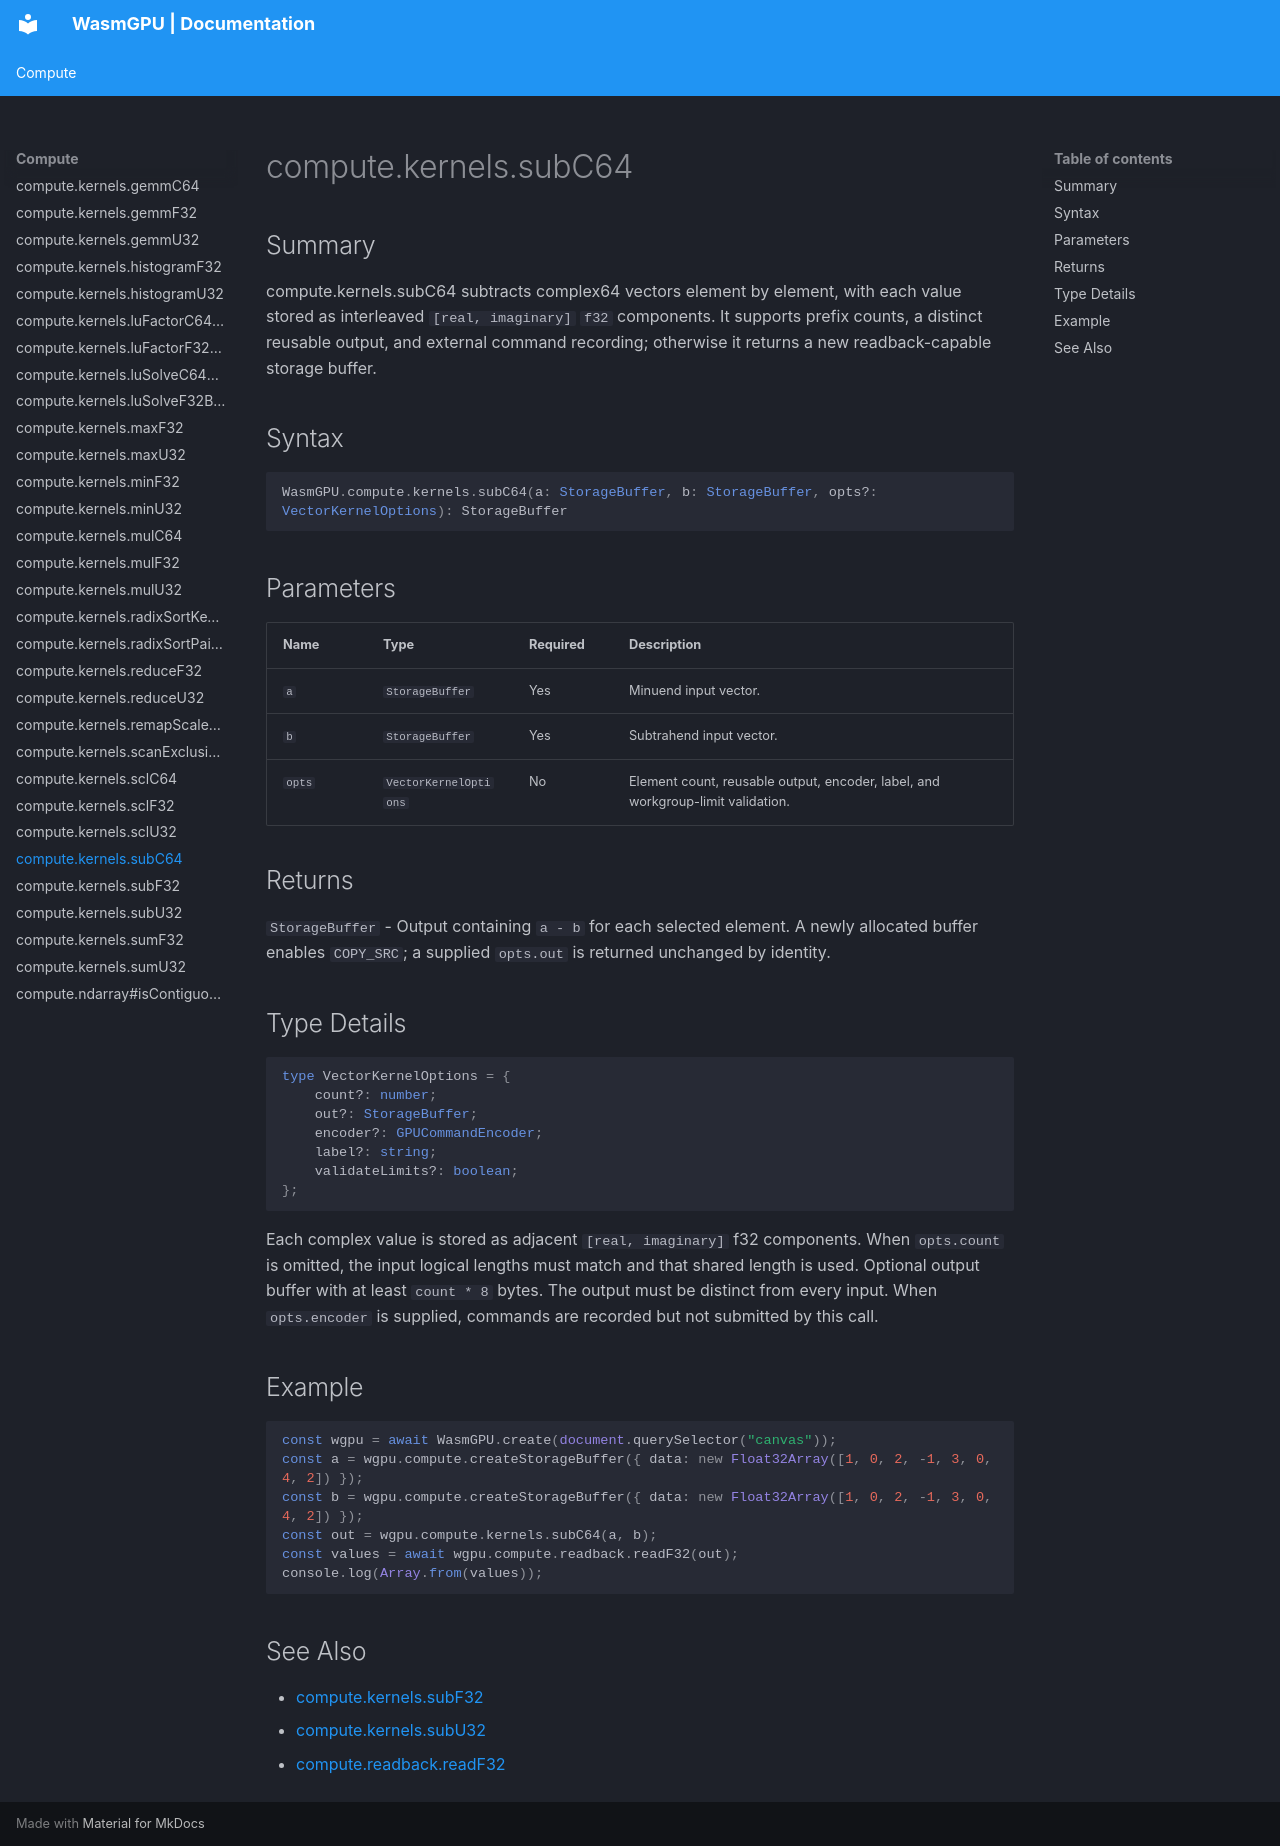

repository: Zushah/WasmGPU · page: compute/compute-kernels-subc64/index.html · generator: mkdocs

# compute.kernels.subC64

## Summary
compute.kernels.subC64 subtracts complex64 vectors element by element, with each value stored as interleaved `[real, imaginary]` `f32` components. It supports prefix counts, a distinct reusable output, and external command recording; otherwise it returns a new readback-capable storage buffer.

## Syntax
```ts
WasmGPU.compute.kernels.subC64(a: StorageBuffer, b: StorageBuffer, opts?: VectorKernelOptions): StorageBuffer
```

## Parameters
| Name | Type | Required | Description |
| --- | --- | --- | --- |
| `a` | `StorageBuffer` | Yes | Minuend input vector. |
| `b` | `StorageBuffer` | Yes | Subtrahend input vector. |
| `opts` | `VectorKernelOptions` | No | Element count, reusable output, encoder, label, and workgroup-limit validation. |

## Returns
`StorageBuffer` - Output containing `a - b` for each selected element. A newly allocated buffer enables `COPY_SRC`; a supplied `opts.out` is returned unchanged by identity.

## Type Details
```ts
type VectorKernelOptions = {
    count?: number;
    out?: StorageBuffer;
    encoder?: GPUCommandEncoder;
    label?: string;
    validateLimits?: boolean;
};
```

Each complex value is stored as adjacent `[real, imaginary]` f32 components. When `opts.count` is omitted, the input logical lengths must match and that shared length is used. Optional output buffer with at least `count * 8` bytes. The output must be distinct from every input. When `opts.encoder` is supplied, commands are recorded but not submitted by this call.

## Example
```js
const wgpu = await WasmGPU.create(document.querySelector("canvas"));
const a = wgpu.compute.createStorageBuffer({ data: new Float32Array([1, 0, 2, -1, 3, 0, 4, 2]) });
const b = wgpu.compute.createStorageBuffer({ data: new Float32Array([1, 0, 2, -1, 3, 0, 4, 2]) });
const out = wgpu.compute.kernels.subC64(a, b);
const values = await wgpu.compute.readback.readF32(out);
console.log(Array.from(values));
```

## See Also
- [compute.kernels.subF32](./compute-kernels-subf32.md)
- [compute.kernels.subU32](./compute-kernels-subu32.md)
- [compute.readback.readF32](./compute-readback-readf32.md)
